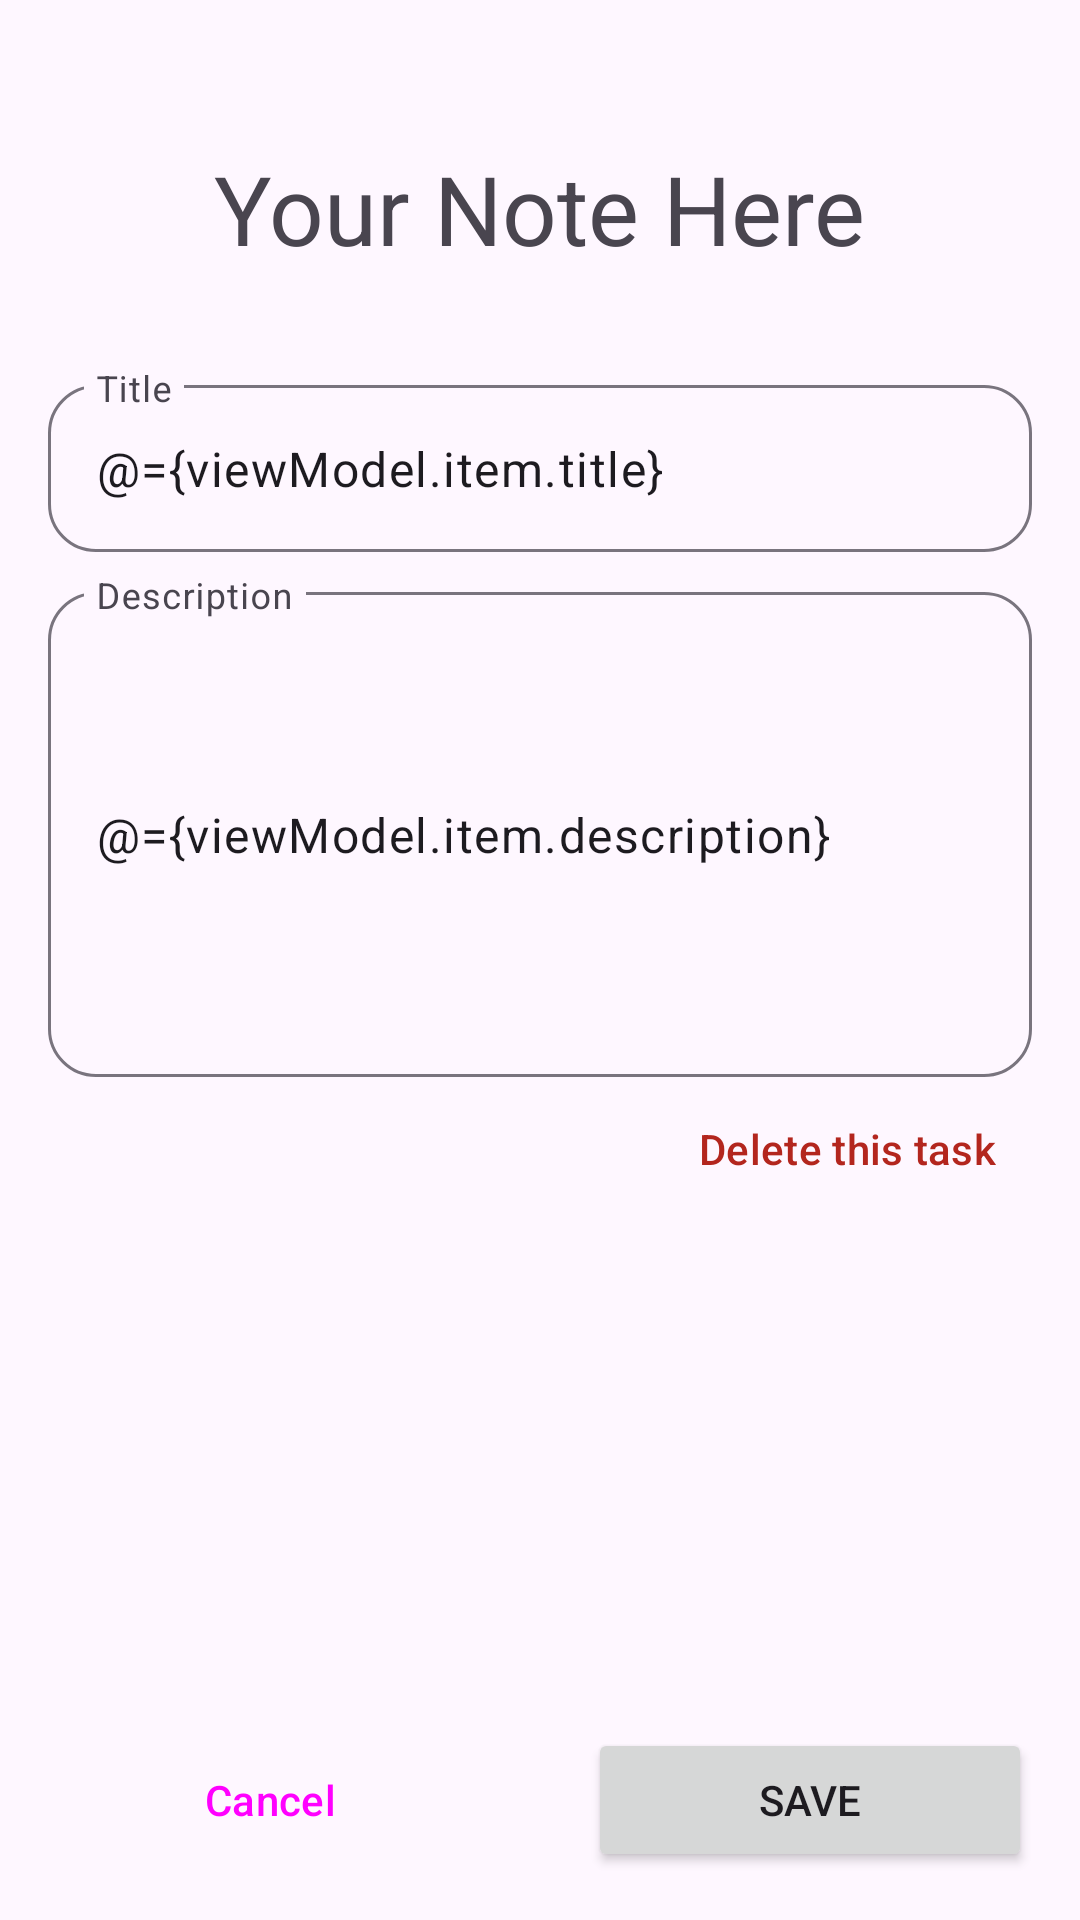

Write the Android layout XML for this screen, with the resource values it uses.
<!-- AndroidManifest.xml: application theme Theme.TodoApp -->
<!-- res/layout/activity_note.xml -->
<?xml version="1.0" encoding="utf-8"?>
<layout xmlns:android="http://schemas.android.com/apk/res/android"
    xmlns:app="http://schemas.android.com/apk/res-auto"
    xmlns:tools="http://schemas.android.com/tools">

    <data>

        <import type="android.view.View" />

        <variable
            name="viewModel"
            type="ez_dev.app.note_everything.ui.state.NoteViewModel" />
    </data>


    <LinearLayout
        android:layout_width="match_parent"
        android:layout_height="match_parent"
        android:orientation="vertical"
        android:padding="@dimen/padding_medium"
        tools:context=".ui.screen.NoteActivity">

        <TextView
            android:layout_width="wrap_content"
            android:layout_height="wrap_content"
            android:layout_gravity="center"
            android:layout_marginVertical="@dimen/padding_extra_large"
            android:text="Your Note Here"
            android:textAppearance="@style/TextAppearance.Material3.HeadlineLarge" />

        <com.google.android.material.textfield.TextInputLayout
            style="@style/text_input"
            android:layout_width="match_parent"
            android:layout_height="wrap_content"
            android:hint="Title">

            <com.google.android.material.textfield.TextInputEditText
                android:layout_width="match_parent"
                android:layout_height="wrap_content"
                android:imeOptions="actionNext"
                android:inputType="text"
                android:text="@={viewModel.item.title}" />
        </com.google.android.material.textfield.TextInputLayout>

        <Space
            android:layout_width="match_parent"
            android:layout_height="@dimen/padding_small" />

        <com.google.android.material.textfield.TextInputLayout
            style="@style/text_input"
            android:layout_width="match_parent"
            android:layout_height="wrap_content"
            android:hint="Description">

            <com.google.android.material.textfield.TextInputEditText
                android:layout_width="match_parent"
                android:layout_height="wrap_content"
                android:imeOptions="actionDone|actionGo"
                android:inputType="text|textMultiLine"
                android:lines="5"
                android:paddingVertical="@dimen/padding_extra_large"
                android:text="@={viewModel.item.description}" />
        </com.google.android.material.textfield.TextInputLayout>

        <Button
            android:id="@+id/btn_delete"
            style="@style/Widget.Material3.Button.TextButton"
            android:layout_width="wrap_content"
            android:layout_height="wrap_content"
            android:layout_gravity="end"
            android:text="Delete this task"
            android:textColor="?attr/colorError"
            app:show_if_data_valid="@{viewModel.item}" />

        <Space
            android:layout_width="match_parent"
            android:layout_height="0dp"
            android:layout_weight="1" />

        <LinearLayout
            android:layout_width="match_parent"
            android:layout_height="wrap_content"
            android:orientation="horizontal">

            <Button
                android:id="@+id/btn_cancel"
                style="@style/Widget.Material3.Button.TextButton"
                android:layout_width="0dp"
                android:layout_height="wrap_content"
                android:layout_weight="1"
                android:text="Cancel" />

            <Space
                android:layout_width="@dimen/padding_extra_large"
                android:layout_height="wrap_content" />

            <Button
                android:id="@+id/btn_save"
                android:layout_width="0dp"
                android:layout_height="wrap_content"
                android:layout_weight="1"
                android:text="Save" />
        </LinearLayout>

    </LinearLayout>
</layout>
<!-- resources referenced by this layout -->
<resources>
  <dimen name="padding_extra_large">32dp</dimen>
  <dimen name="padding_medium">16dp</dimen>
  <dimen name="padding_small">8dp</dimen>
  <style name="text_input" parent="Widget.Material3.TextInputLayout.OutlinedBox">
          <item name="boxCornerRadiusBottomEnd">@dimen/padding_medium</item>
          <item name="boxCornerRadiusBottomStart">@dimen/padding_medium</item>
          <item name="boxCornerRadiusTopEnd">@dimen/padding_medium</item>
          <item name="boxCornerRadiusTopStart">@dimen/padding_medium</item>
      </style>
  <style name="Theme.TodoApp" parent="Base.Theme.TodoApp" />
  <style name="Base.Theme.TodoApp" parent="Theme.Material3.DayNight.NoActionBar">
          
          
      </style>
</resources>
